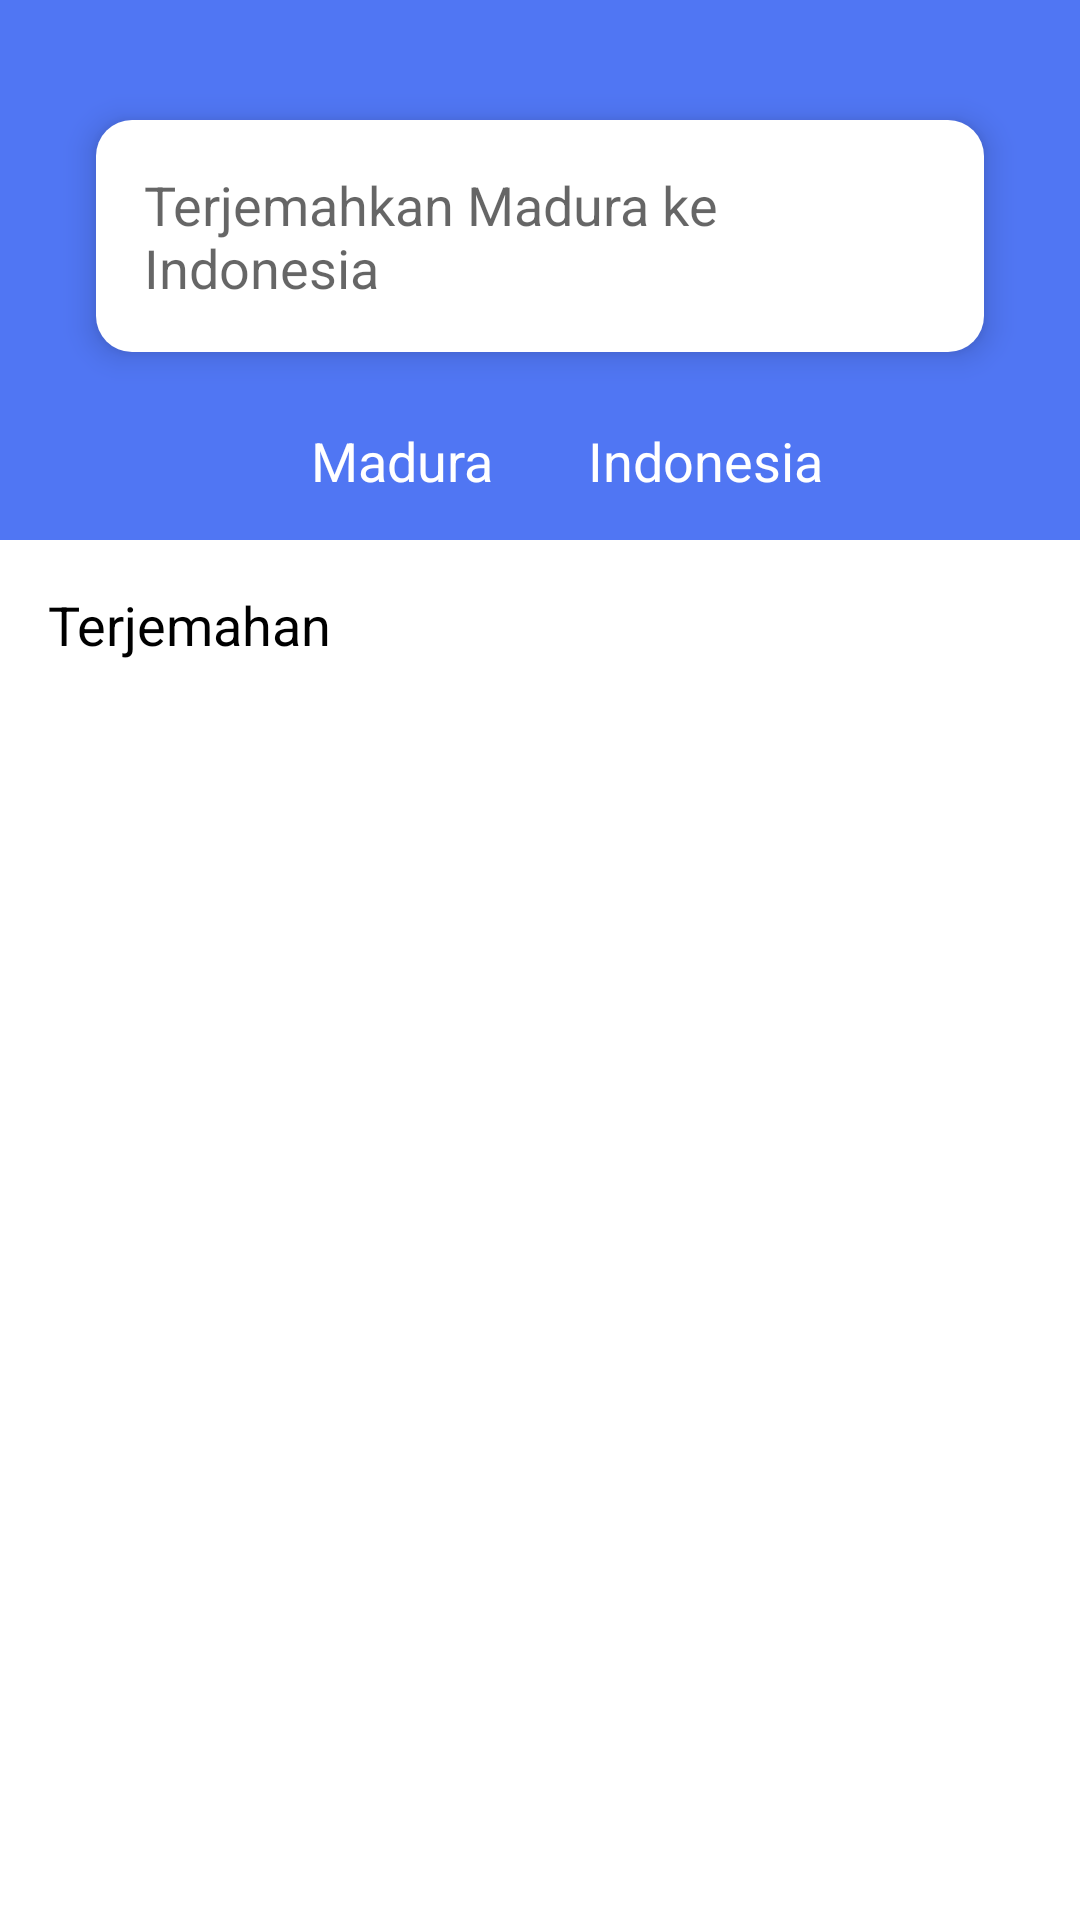

Android layout source for this screen:
<!-- AndroidManifest.xml: application theme AppTheme -->
<!-- res/layout/content_main.xml -->
<?xml version="1.0" encoding="utf-8"?>
<RelativeLayout xmlns:android="http://schemas.android.com/apk/res/android"
        android:layout_width="match_parent"
        android:layout_height="match_parent"
        xmlns:tools="http://schemas.android.com/tools"
        xmlns:app="http://schemas.android.com/apk/res-auto"
        app:layout_behavior="@string/appbar_scrolling_view_behavior"
        tools:context=".view.MainActivity"
        >
    <View
            android:layout_width="match_parent"
            android:layout_height="180dp"
            android:background="@color/main_color"
            android:id="@+id/background"
    />
    <EditText
            android:focusable="true"
            android:focusableInTouchMode="true"
            android:layout_width="match_parent"
            android:layout_height="wrap_content"
            android:layout_marginTop="40dp"
            android:background="@drawable/background"
            android:padding="16dp"
            android:elevation="6dp"
            android:hint="Terjemahkan Madura ke Indonesia"
            android:layout_marginLeft="32dp"
            android:layout_marginRight="32dp"
            android:id="@+id/input_kata"
    />
    <LinearLayout
            android:layout_width="match_parent"
            android:layout_height="wrap_content"
            android:orientation="horizontal"
            android:layout_below="@id/input_kata"
            android:layout_marginTop="24dp"
            android:layout_centerHorizontal="true"
    >
        <TextView
                android:layout_width="match_parent"
                android:layout_weight="1"
                android:layout_height="wrap_content"
                android:layout_below="@id/input_kata"
                android:text="Madura"
                android:id="@+id/translate_from"
                android:textColor="@android:color/white"
                android:textAppearance="@style/Base.TextAppearance.AppCompat.Medium"
                android:textAlignment="textEnd"
                android:layout_marginLeft="16dp"
                android:layout_marginRight="16dp"
        />
        <ImageButton
                android:layout_width="wrap_content"
                android:layout_height="wrap_content"
                android:background="@android:color/transparent"
                android:src="@drawable/ic_swap_horiz_black_24dp"
                android:layout_gravity="center_vertical"
                android:id="@+id/switch_translate"
        />
        <TextView
                android:layout_width="match_parent"
                android:layout_weight="1"
                android:layout_height="wrap_content"
                android:id="@+id/translate_to"
                android:layout_below="@id/input_kata"
                android:text="Indonesia"
                android:textColor="@android:color/white"
                android:textAppearance="@style/Base.TextAppearance.AppCompat.Medium"
                android:layout_marginLeft="16dp"
                android:layout_marginRight="16dp"
        />
    </LinearLayout>
    <TextView android:layout_width="wrap_content" android:layout_height="wrap_content"
              android:textAppearance="@style/Base.TextAppearance.AppCompat.Medium"
              android:text="Terjemahan"
              android:layout_below="@id/background"
              android:layout_marginTop="16dp"
              android:layout_marginLeft="16dp"
              android:textColor="@android:color/black"
              android:id="@+id/sub_title"
    />
    <androidx.recyclerview.widget.RecyclerView
            android:layout_width="match_parent"
            android:layout_height="match_parent"
            android:layout_below="@id/sub_title"
            android:layout_marginTop="16dp"
            tools:listitem="@layout/kosakata_layout"
            tools:itemCount="8"
            android:id="@+id/rv_kosakata"
    />


</RelativeLayout>
<!-- res/layout/kosakata_layout.xml (included above) -->
<?xml version="1.0" encoding="utf-8"?>
<LinearLayout xmlns:android="http://schemas.android.com/apk/res/android"
              android:orientation="vertical"
              android:layout_width="match_parent"
              android:layout_height="wrap_content"
              xmlns:tools="http://schemas.android.com/tools"
>
    <View
            android:layout_width="match_parent"
            android:layout_height="0.2dp"
            android:background="@color/grey"
    />
    <LinearLayout android:layout_width="match_parent"
                  android:layout_height="wrap_content"
                  android:orientation="vertical"
                  android:padding="16dp"
    >
        <TextView
                android:layout_width="match_parent"
                android:layout_height="wrap_content"
                tools:text="Sakalangkong"
                android:textSize="17sp"
                android:id="@+id/kata"
                android:textColor="@android:color/black"
        />
        <TextView
                android:layout_width="match_parent"
                android:layout_height="wrap_content"
                tools:text="Sakalangkong"
                android:textSize="16sp"
                android:id="@+id/arti"
                android:layout_marginTop="8dp"
                android:layout_marginLeft="16dp"
        />
    </LinearLayout>

    <View
        android:layout_width="match_parent"
        android:layout_height="0.1dp"
        android:background="@color/grey"
    />

</LinearLayout>
<!-- resources referenced by this layout -->
<resources>
  <color name="grey">#557e7e7e</color>
  <color name="main_color">#5076F3</color>
  <!-- drawable background (drawable) -->
  <?xml version="1.0" encoding="utf-8"?>
  <selector xmlns:android="http://schemas.android.com/apk/res/android">
      <item>
          <shape>
              <corners android:radius="12dp"></corners>
              <solid android:color="@android:color/white"></solid>
              <padding android:left="32dp"
                       android:right="32dp"/>
          </shape>
      </item>
  </selector>
  <style name="AppTheme" parent="Theme.MaterialComponents.Light.DarkActionBar">
          
          <item name="colorPrimary">@color/colorPrimary</item>
          <item name="colorPrimaryDark">@color/colorPrimaryDark</item>
          <item name="colorAccent">@color/colorAccent</item>
      </style>
  <color name="colorPrimary">#5076F3</color>
  <color name="colorPrimaryDark">#3956b4</color>
  <color name="colorAccent">#D81B60</color>
</resources>
